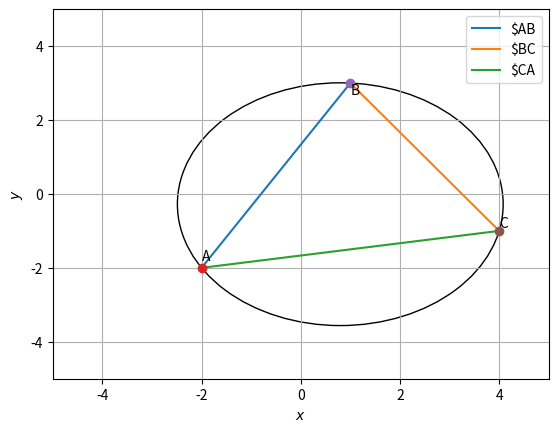

Here is the Python script that generated this plot:
import numpy as np
from math import sqrt
import matplotlib.pyplot as plt

def circumcircle(T):
    (x1, y1), (x2, y2), (x3, y3) = T
    A = np.array([[x3-x1,y3-y1],[x3-x2,y3-y2]])
    Y = np.array([(x3**2 + y3**2 - x1**2 - y1**2),(x3**2+y3**2 - x2**2-y2**2)])
    if np.linalg.det(A) == 0:
        return False
    Ainv = np.linalg.inv(A)
    X = 0.5*np.dot(Ainv,Y)
    x,y = X[0],X[1]
    r = sqrt((x-x1)**2+(y-y1)**2)
    return (x,y),r
T = ((-2,-2), (1, 3), (4, -1))
C,RAD = circumcircle(T)
ABC = np.array([[-2,1,4],[-2,3,-1]])
print (ABC)
fig, axes = plt.subplots()
plt.xlim(-5,5)
plt.ylim(-5,5)
plt.plot(ABC[0,:2],ABC[1,:2],label='$AB')
plt.plot(ABC[0,1:3],ABC[1,1:3],label='$BC')
plt.plot([ABC[0,0],ABC[0,2]] , [ABC[1,0],ABC[1,2]],label='$CA')
for i in range(3):
    plt.plot(ABC[0,i],ABC[1,i], 'o')
    plt.text(ABC[0,i] * (1 ), ABC[1,i] * (1 - 0.1) , chr(ord('A')+i))
plt.xlabel('$x$');plt.ylabel('$y$')
cir_circle = plt.Circle(C,RAD,fill=False)
axes.add_artist(cir_circle)
plt.legend(loc='best');plt.grid()
plt.show()